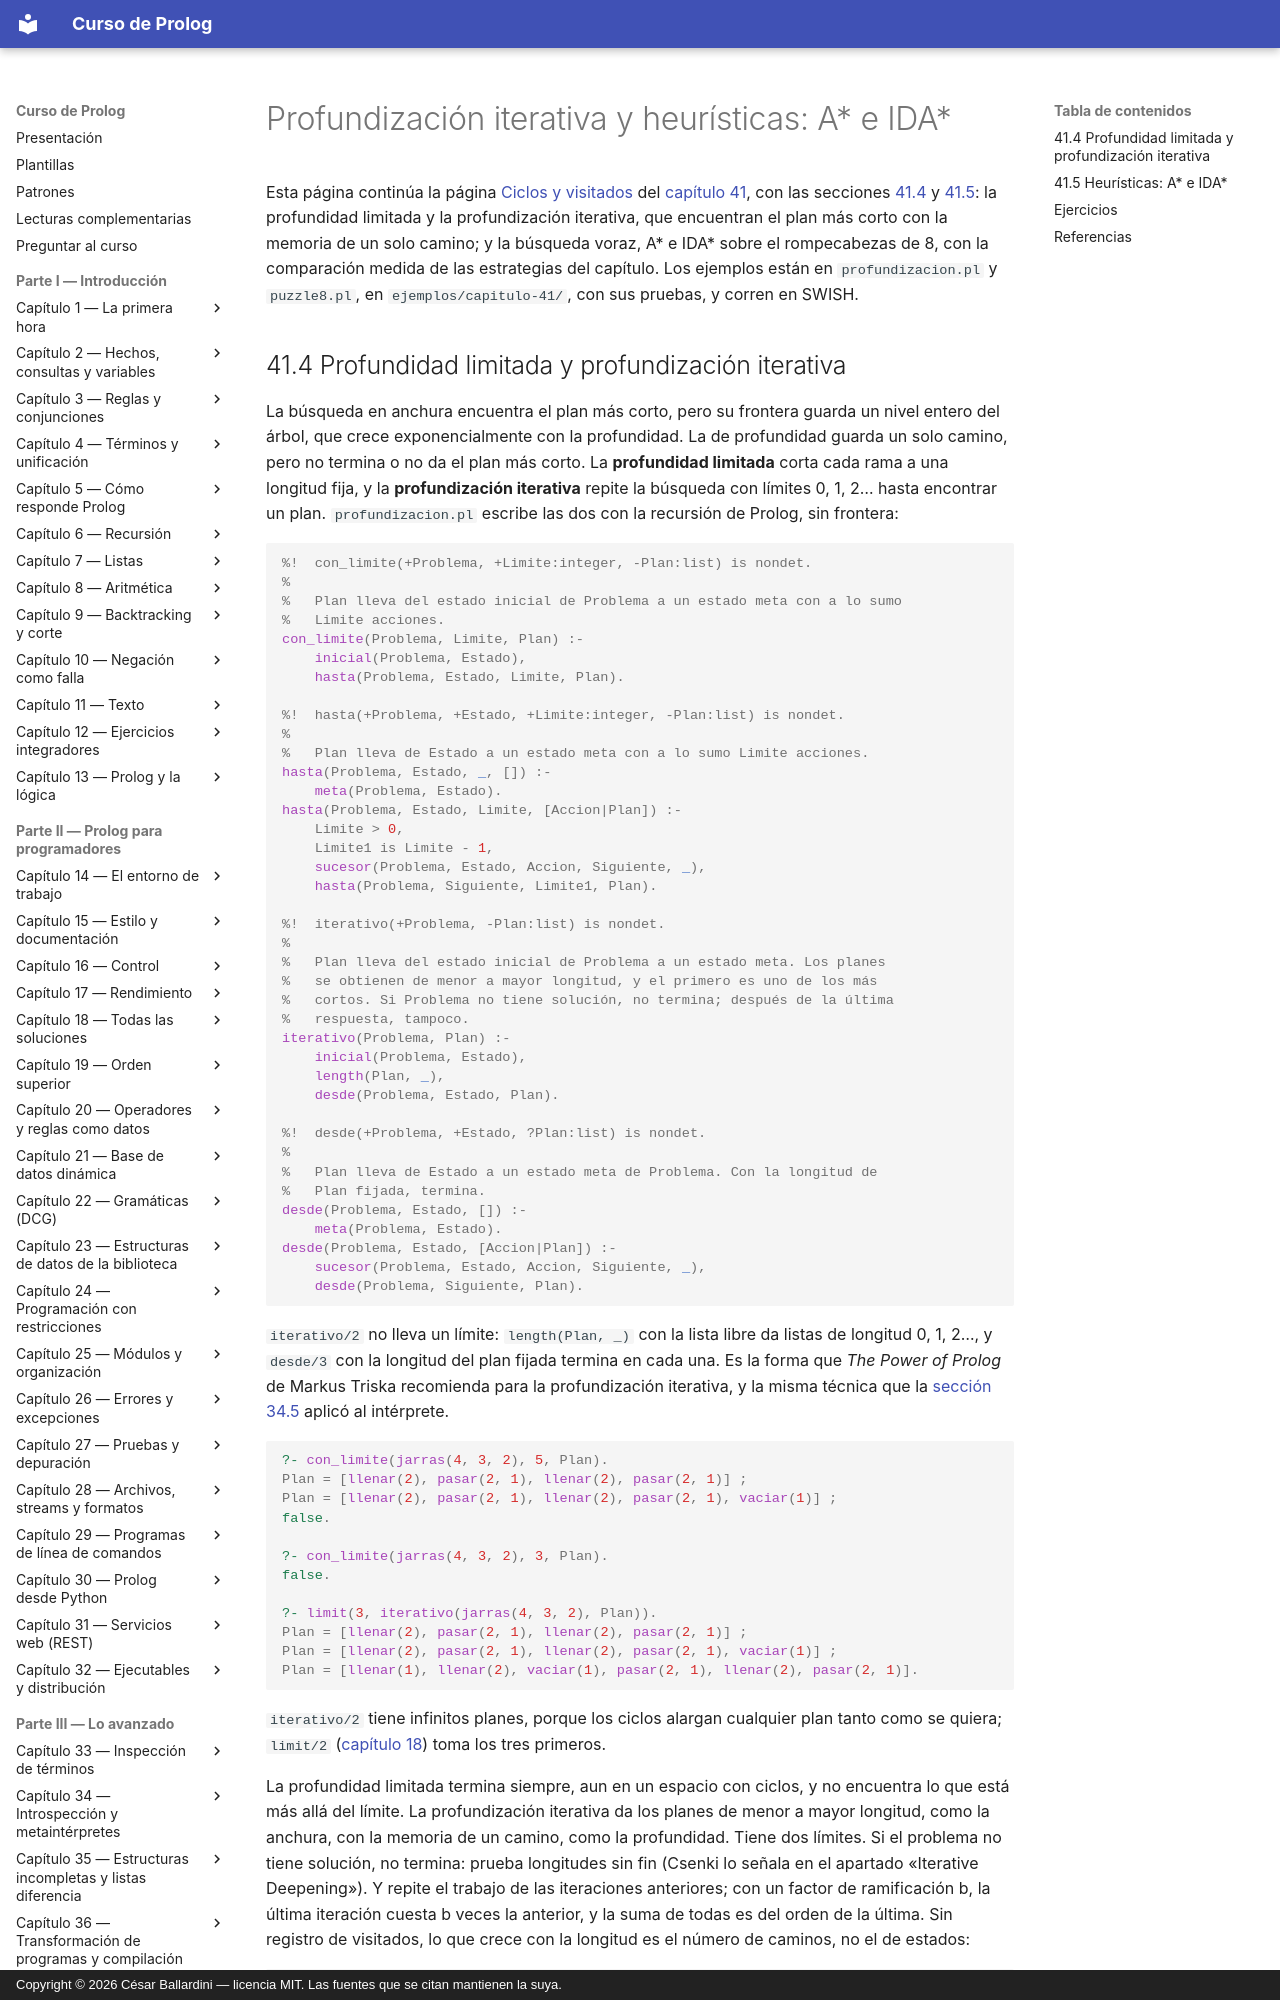

repository: CesarBallardini/curso-de-prolog · page: capitulo-41-busqueda-y-planificacion/heuristicas/index.html · generator: mkdocs · copyright: Copyright © 2026 César Ballardini — licencia MIT. Las fuentes que se citan mantienen la suya.

# Profundización iterativa y heurísticas: A\* e IDA\*

Esta página continúa la página
[Ciclos y visitados](visitados.md#413-ciclos-y-visitados) del
[capítulo 41](index.md), con las secciones
[41.4](#414-profundidad-limitada-y-profundizacion-iterativa) y
[41.5](#415-heuristicas-a-e-ida): la profundidad limitada y la
profundización iterativa, que encuentran el plan más corto con la memoria
de un solo camino; y la búsqueda voraz, A\* e IDA\* sobre el rompecabezas de
8, con la comparación medida de las estrategias del capítulo. Los ejemplos
están en `profundizacion.pl` y `puzzle8.pl`, en `ejemplos/capitulo-41/`, con
sus pruebas, y corren en SWISH.
